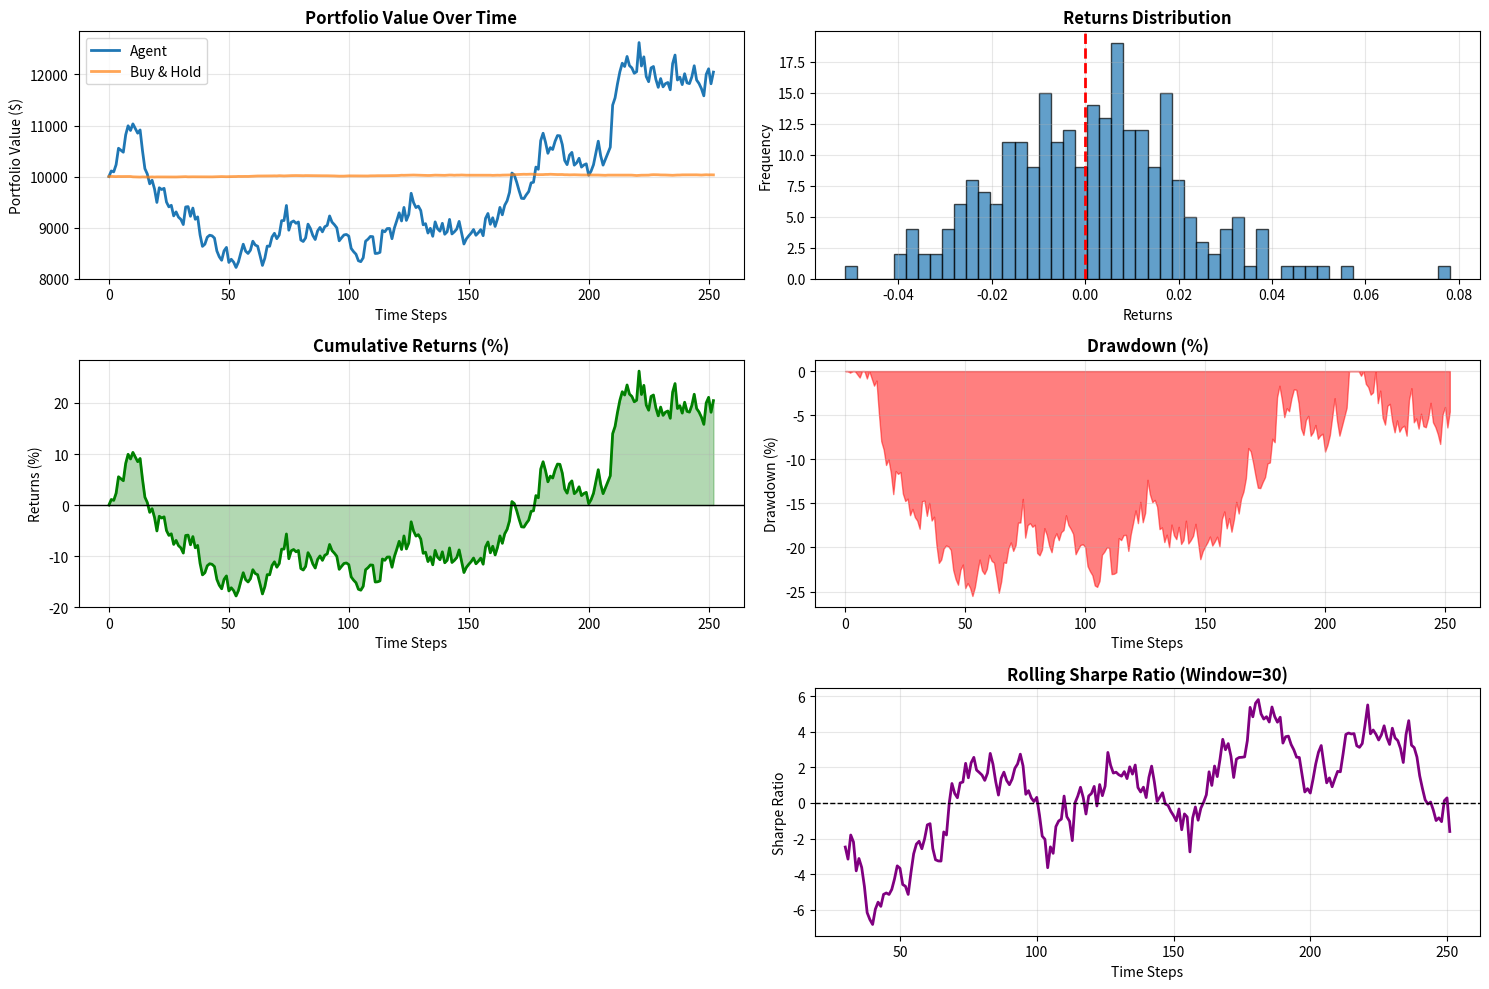

Generate this figure with matplotlib:

# evaluation.py
# Evaluation and visualization tools for trading agents

import numpy as np
import pandas as pd
import matplotlib.pyplot as plt
import seaborn as sns
from typing import List, Dict


class TradingEvaluator:
    """
    Evaluate and visualize trading agent performance
    """

    def __init__(self, initial_balance=10000):
        self.initial_balance = initial_balance

    def calculate_metrics(self, portfolio_values: List[float], trades: List[dict] = None) -> Dict:
        """
        Calculate comprehensive trading metrics

        Args:
            portfolio_values: List of portfolio values over time
            trades: List of trade dictionaries

        Returns:
            dict: Dictionary of metrics
        """
        portfolio_values = np.array(portfolio_values, dtype=np.float64)

        # Handle edge cases: need at least 2 points to compute returns
        if portfolio_values.size < 2:
            returns = np.array([], dtype=np.float64)
            total_return = 0.0
            volatility = 0.0
            sharpe_ratio = 0.0
            sortino_ratio = 0.0
            calmar_ratio = 0.0
            max_drawdown = 0.0
        else:
            # Returns
            returns = np.diff(portfolio_values) / portfolio_values[:-1]
            total_return = (portfolio_values[-1] - portfolio_values[0]) / portfolio_values[0]

            # Risk metrics
            volatility = np.std(returns) * np.sqrt(252)  # Annualized

            # Sharpe ratio (assuming 0% risk-free rate)
            sharpe_ratio = (np.mean(returns) * 252) / (volatility + 1e-8)

            # Maximum drawdown
            cumulative_returns = portfolio_values / portfolio_values[0]
            running_max = np.maximum.accumulate(cumulative_returns)
            drawdown = (cumulative_returns - running_max) / running_max
            max_drawdown = np.min(drawdown)

            # Sortino ratio (downside risk)
            downside_returns = returns[returns < 0]
            downside_std = np.std(downside_returns) if len(downside_returns) > 0 else 1e-8
            sortino_ratio = (np.mean(returns) * 252) / (downside_std * np.sqrt(252))

            # Calmar ratio (return / max drawdown)
            calmar_ratio = (total_return * 252) / (abs(max_drawdown) + 1e-8)

        # Win rate (if trades provided)
        win_rate = None
        avg_win = None
        avg_loss = None
        profit_factor = None

        if trades:
            profitable_trades = []
            losing_trades = []

            for trade in trades:
                if trade['type'] == 'sell':
                    # Find corresponding buy
                    buy_trades = [t for t in trades if t['type'] == 'buy' and t['step'] < trade['step']]
                    if buy_trades:
                        last_buy = buy_trades[-1]
                        profit = trade['revenue'] - last_buy['cost']
                        if profit > 0:
                            profitable_trades.append(profit)
                        else:
                            losing_trades.append(abs(profit))

            total_trades = len(profitable_trades) + len(losing_trades)
            if total_trades > 0:
                win_rate = len(profitable_trades) / total_trades
                avg_win = np.mean(profitable_trades) if profitable_trades else 0
                avg_loss = np.mean(losing_trades) if losing_trades else 0

                total_profit = sum(profitable_trades)
                total_loss = sum(losing_trades)
                profit_factor = total_profit / (total_loss + 1e-8)

        annualized_return_pct = total_return * 252 / len(returns) * 100 if len(returns) > 0 else 0.0

        metrics = {
            'Total Return': total_return,
            'Total Return %': total_return * 100,
            'Annualized Return %': annualized_return_pct,
            'Volatility (Annual)': volatility,
            'Sharpe Ratio': sharpe_ratio,
            'Sortino Ratio': sortino_ratio,
            'Calmar Ratio': calmar_ratio,
            'Max Drawdown': max_drawdown,
            'Max Drawdown %': max_drawdown * 100,
            'Final Portfolio Value': portfolio_values[-1] if len(portfolio_values) > 0 else 0.0,
            'Number of Trades': len(trades) if trades else 0,
            'Win Rate': win_rate,
            'Average Win': avg_win,
            'Average Loss': avg_loss,
            'Profit Factor': profit_factor
        }

        return metrics

    def print_metrics(self, metrics: Dict):
        """
        Print metrics in formatted table

        Args:
            metrics: Dictionary of metrics
        """
        print("\n" + "="*60)
        print("TRADING PERFORMANCE METRICS")
        print("="*60)

        for key, value in metrics.items():
            if value is None:
                continue

            if isinstance(value, float):
                if 'Return' in key or 'Drawdown' in key:
                    print(f"{key:.<35} {value:>15.2f}")
                else:
                    print(f"{key:.<35} {value:>15.4f}")
            else:
                print(f"{key:.<35} {value:>15}")

        print("="*60)

    def compare_with_baseline(self, agent_values: List[float], prices: np.array):
        """
        Compare agent performance with buy-and-hold baseline

        Args:
            agent_values: Portfolio values from agent
            prices: Stock prices over same period

        Returns:
            dict: Comparison metrics
        """
        # Calculate buy-and-hold returns
        shares_bought = self.initial_balance / prices[0]
        baseline_values = shares_bought * prices

        agent_return = (agent_values[-1] - agent_values[0]) / agent_values[0]
        baseline_return = (baseline_values[-1] - baseline_values[0]) / baseline_values[0]

        comparison = {
            'Agent Final Value': agent_values[-1],
            'Agent Total Return %': agent_return * 100,
            'Baseline Final Value': baseline_values[-1],
            'Baseline Total Return %': baseline_return * 100,
            'Outperformance %': (agent_return - baseline_return) * 100
        }

        return comparison, baseline_values

    def plot_performance(
        self,
        portfolio_values: List[float],
        baseline_values: List[float] = None,
        prices: np.array = None,
        trades: List[dict] = None,
        save_path: str = None
    ):
        """
        Create comprehensive performance visualization

        Args:
            portfolio_values: Agent portfolio values
            baseline_values: Baseline (buy-and-hold) values
            prices: Stock prices
            trades: List of trades
            save_path: Path to save figure
        """
        fig = plt.figure(figsize=(15, 10))

        # 1. Portfolio Value Over Time
        ax1 = plt.subplot(3, 2, 1)
        if len(portfolio_values) > 0:
            ax1.plot(portfolio_values, label='Agent', linewidth=2)
        if baseline_values is not None and len(baseline_values) > 0:
            ax1.plot(baseline_values, label='Buy & Hold', linewidth=2, alpha=0.7)
        ax1.set_title('Portfolio Value Over Time', fontsize=12, fontweight='bold')
        ax1.set_xlabel('Time Steps')
        ax1.set_ylabel('Portfolio Value ($)')
        ax1.legend()
        ax1.grid(True, alpha=0.3)

        # 2. Returns Distribution
        ax2 = plt.subplot(3, 2, 2)
        returns = np.diff(portfolio_values) / portfolio_values[:-1] if len(portfolio_values) > 1 else np.array([])
        if len(returns) > 0:
            ax2.hist(returns, bins=50, alpha=0.7, edgecolor='black')
        ax2.axvline(x=0, color='r', linestyle='--', linewidth=2)
        ax2.set_title('Returns Distribution', fontsize=12, fontweight='bold')
        ax2.set_xlabel('Returns')
        ax2.set_ylabel('Frequency')
        ax2.grid(True, alpha=0.3)

        # 3. Cumulative Returns
        ax3 = plt.subplot(3, 2, 3)
        if len(portfolio_values) > 0:
            cumulative_returns = (np.array(portfolio_values) / portfolio_values[0] - 1) * 100
            ax3.plot(cumulative_returns, linewidth=2, color='green')
            ax3.fill_between(range(len(cumulative_returns)), cumulative_returns, alpha=0.3, color='green')
        ax3.axhline(y=0, color='black', linestyle='-', linewidth=1)
        ax3.set_title('Cumulative Returns (%)', fontsize=12, fontweight='bold')
        ax3.set_xlabel('Time Steps')
        ax3.set_ylabel('Returns (%)')
        ax3.grid(True, alpha=0.3)

        # 4. Drawdown
        ax4 = plt.subplot(3, 2, 4)
        if len(portfolio_values) > 0:
            cumulative = np.array(portfolio_values) / portfolio_values[0]
            running_max = np.maximum.accumulate(cumulative)
            drawdown = (cumulative - running_max) / running_max * 100
            ax4.fill_between(range(len(drawdown)), drawdown, alpha=0.5, color='red')
        ax4.set_title('Drawdown (%)', fontsize=12, fontweight='bold')
        ax4.set_xlabel('Time Steps')
        ax4.set_ylabel('Drawdown (%)')
        ax4.grid(True, alpha=0.3)

        # 5. Stock Price with Trade Markers
        if prices is not None and trades is not None:
            ax5 = plt.subplot(3, 2, 5)
            ax5.plot(prices, linewidth=1.5, color='blue', alpha=0.6)

            # Mark buy/sell points
            for trade in trades:
                if trade['type'] == 'buy':
                    ax5.scatter(trade['step'], trade['price'], color='green', s=100, 
                               marker='^', alpha=0.7, label='Buy' if 'Buy' not in ax5.get_legend_handles_labels()[1] else '')
                elif trade['type'] == 'sell':
                    ax5.scatter(trade['step'], trade['price'], color='red', s=100, 
                               marker='v', alpha=0.7, label='Sell' if 'Sell' not in ax5.get_legend_handles_labels()[1] else '')

            ax5.set_title('Stock Price with Trades', fontsize=12, fontweight='bold')
            ax5.set_xlabel('Time Steps')
            ax5.set_ylabel('Price ($)')
            ax5.legend()
            ax5.grid(True, alpha=0.3)

        # 6. Rolling Sharpe Ratio
        ax6 = plt.subplot(3, 2, 6)
        window = 30
        rolling_sharpe = []
        if len(returns) >= window:
            for i in range(window, len(returns)):
                window_returns = returns[i-window:i]
                sharpe = (np.mean(window_returns) * 252) / (np.std(window_returns) * np.sqrt(252) + 1e-8)
                rolling_sharpe.append(sharpe)
            ax6.plot(range(window, len(returns)), rolling_sharpe, linewidth=2, color='purple')
        ax6.axhline(y=0, color='black', linestyle='--', linewidth=1)
        ax6.set_title(f'Rolling Sharpe Ratio (Window={window})', fontsize=12, fontweight='bold')
        ax6.set_xlabel('Time Steps')
        ax6.set_ylabel('Sharpe Ratio')
        ax6.grid(True, alpha=0.3)

        plt.tight_layout()

        if save_path:
            plt.savefig(save_path, dpi=300, bbox_inches='tight')
            print(f"\nPlot saved to {save_path}")

        plt.show()

    def export_results(self, metrics: Dict, comparison: Dict, filename='results.csv'):
        """
        Export results to CSV

        Args:
            metrics: Performance metrics
            comparison: Baseline comparison
            filename: Output filename
        """
        results = {**metrics, **comparison}
        df = pd.DataFrame([results])
        df.to_csv(filename, index=False)
        print(f"\nResults exported to {filename}")


# Example usage
if __name__ == "__main__":
    # Simulate some data
    np.random.seed(42)
    n_steps = 252
    returns = np.random.normal(0.001, 0.02, n_steps)
    portfolio_values = [10000]

    for r in returns:
        portfolio_values.append(portfolio_values[-1] * (1 + r))

    # Create evaluator
    evaluator = TradingEvaluator(initial_balance=10000)

    # Calculate metrics
    metrics = evaluator.calculate_metrics(portfolio_values)
    evaluator.print_metrics(metrics)

    # Create baseline
    prices = np.cumsum(np.random.normal(0.001, 0.02, len(portfolio_values))) + 100
    comparison, baseline_values = evaluator.compare_with_baseline(portfolio_values, prices)

    print("\nComparison with Baseline:")
    for key, value in comparison.items():
        print(f"{key}: {value:.2f}")

    # Plot
    evaluator.plot_performance(portfolio_values, baseline_values, prices)
